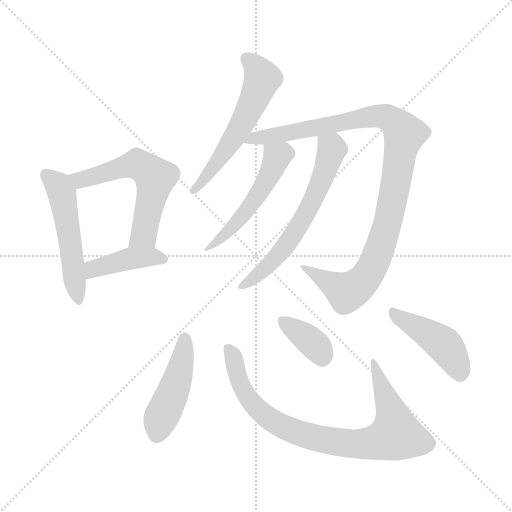
t = 0.00 s
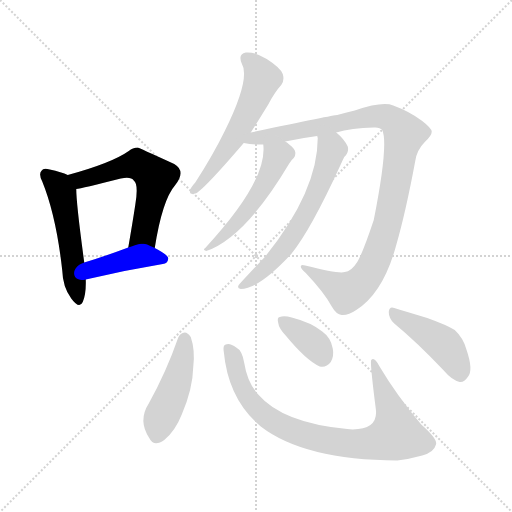
t = 1.68 s
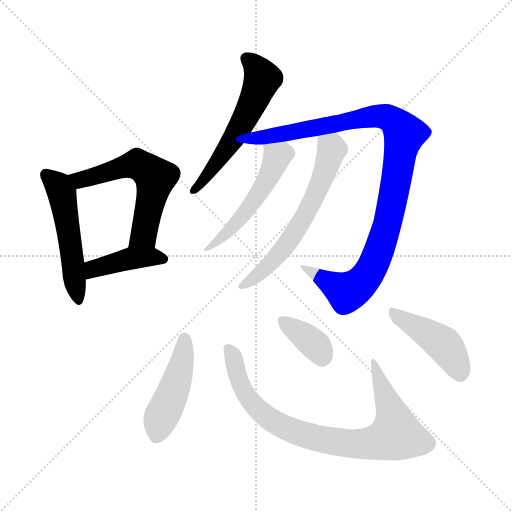
t = 3.36 s
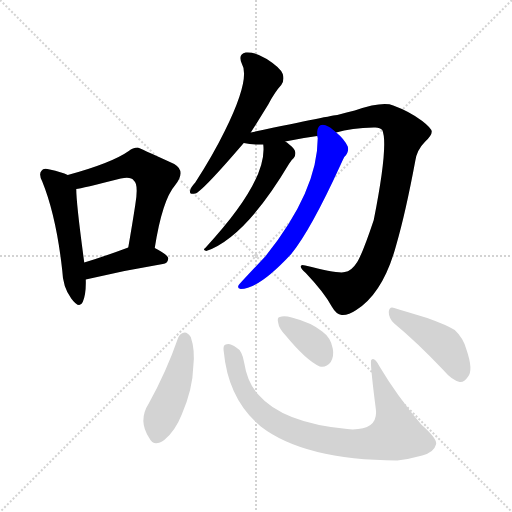
t = 5.05 s
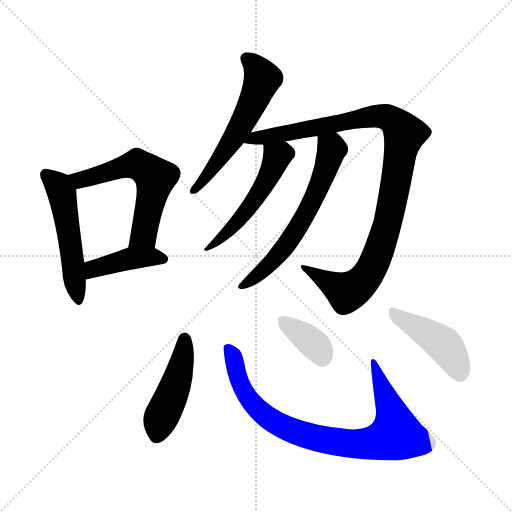
t = 6.73 s
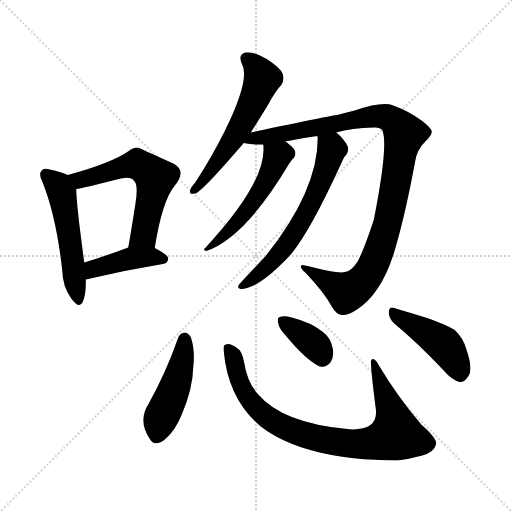
t = 8.41 s

The animated SVG that drew these frames (rendered in a browser with its animation timeline set to each time). Animation: 11 CSS @keyframes rules; one cycle of 8.41 s.

<svg version="1.1" viewBox="0 0 1024 1024" xmlns="http://www.w3.org/2000/svg">
  <g stroke="lightgray" stroke-dasharray="1,1" stroke-width="1" transform="scale(4, 4)">
    <line x1="0" y1="0" x2="256" y2="256"></line>
    <line x1="256" y1="0" x2="0" y2="256"></line>
    <line x1="128" y1="0" x2="128" y2="256"></line>
    <line x1="0" y1="128" x2="256" y2="128"></line>
  </g>
<g transform="scale(1, -1) translate(0, -900)">
   <style type="text/css">
    @keyframes keyframes0 {
      from {
       stroke: blue;
       stroke-dashoffset: 518;
       stroke-width: 128;
       }
       63% {
       animation-timing-function: step-end;
       stroke: blue;
       stroke-dashoffset: 0;
       stroke-width: 128;
       }
       to {
       stroke: black;
       stroke-width: 1024;
       }
       }
       #make-me-a-hanzi-animation-0 {
         animation: keyframes0 0.671549s both;
         animation-delay: 0.000000s;
         animation-timing-function: linear;
       }
    @keyframes keyframes1 {
      from {
       stroke: blue;
       stroke-dashoffset: 584;
       stroke-width: 128;
       }
       66% {
       animation-timing-function: step-end;
       stroke: blue;
       stroke-dashoffset: 0;
       stroke-width: 128;
       }
       to {
       stroke: black;
       stroke-width: 1024;
       }
       }
       #make-me-a-hanzi-animation-1 {
         animation: keyframes1 0.725260s both;
         animation-delay: 0.671549s;
         animation-timing-function: linear;
       }
    @keyframes keyframes2 {
      from {
       stroke: blue;
       stroke-dashoffset: 418;
       stroke-width: 128;
       }
       58% {
       animation-timing-function: step-end;
       stroke: blue;
       stroke-dashoffset: 0;
       stroke-width: 128;
       }
       to {
       stroke: black;
       stroke-width: 1024;
       }
       }
       #make-me-a-hanzi-animation-2 {
         animation: keyframes2 0.590169s both;
         animation-delay: 1.396810s;
         animation-timing-function: linear;
       }
    @keyframes keyframes3 {
      from {
       stroke: blue;
       stroke-dashoffset: 570;
       stroke-width: 128;
       }
       65% {
       animation-timing-function: step-end;
       stroke: blue;
       stroke-dashoffset: 0;
       stroke-width: 128;
       }
       to {
       stroke: black;
       stroke-width: 1024;
       }
       }
       #make-me-a-hanzi-animation-3 {
         animation: keyframes3 0.713867s both;
         animation-delay: 1.986979s;
         animation-timing-function: linear;
       }
    @keyframes keyframes4 {
      from {
       stroke: blue;
       stroke-dashoffset: 1037;
       stroke-width: 128;
       }
       77% {
       animation-timing-function: step-end;
       stroke: blue;
       stroke-dashoffset: 0;
       stroke-width: 128;
       }
       to {
       stroke: black;
       stroke-width: 1024;
       }
       }
       #make-me-a-hanzi-animation-4 {
         animation: keyframes4 1.093913s both;
         animation-delay: 2.700846s;
         animation-timing-function: linear;
       }
    @keyframes keyframes5 {
      from {
       stroke: blue;
       stroke-dashoffset: 506;
       stroke-width: 128;
       }
       62% {
       animation-timing-function: step-end;
       stroke: blue;
       stroke-dashoffset: 0;
       stroke-width: 128;
       }
       to {
       stroke: black;
       stroke-width: 1024;
       }
       }
       #make-me-a-hanzi-animation-5 {
         animation: keyframes5 0.661784s both;
         animation-delay: 3.794759s;
         animation-timing-function: linear;
       }
    @keyframes keyframes6 {
      from {
       stroke: blue;
       stroke-dashoffset: 625;
       stroke-width: 128;
       }
       67% {
       animation-timing-function: step-end;
       stroke: blue;
       stroke-dashoffset: 0;
       stroke-width: 128;
       }
       to {
       stroke: black;
       stroke-width: 1024;
       }
       }
       #make-me-a-hanzi-animation-6 {
         animation: keyframes6 0.758626s both;
         animation-delay: 4.456543s;
         animation-timing-function: linear;
       }
    @keyframes keyframes7 {
      from {
       stroke: blue;
       stroke-dashoffset: 458;
       stroke-width: 128;
       }
       60% {
       animation-timing-function: step-end;
       stroke: blue;
       stroke-dashoffset: 0;
       stroke-width: 128;
       }
       to {
       stroke: black;
       stroke-width: 1024;
       }
       }
       #make-me-a-hanzi-animation-7 {
         animation: keyframes7 0.622721s both;
         animation-delay: 5.215169s;
         animation-timing-function: linear;
       }
    @keyframes keyframes8 {
      from {
       stroke: blue;
       stroke-dashoffset: 839;
       stroke-width: 128;
       }
       73% {
       animation-timing-function: step-end;
       stroke: blue;
       stroke-dashoffset: 0;
       stroke-width: 128;
       }
       to {
       stroke: black;
       stroke-width: 1024;
       }
       }
       #make-me-a-hanzi-animation-8 {
         animation: keyframes8 0.932780s both;
         animation-delay: 5.837891s;
         animation-timing-function: linear;
       }
    @keyframes keyframes9 {
      from {
       stroke: blue;
       stroke-dashoffset: 364;
       stroke-width: 128;
       }
       54% {
       animation-timing-function: step-end;
       stroke: blue;
       stroke-dashoffset: 0;
       stroke-width: 128;
       }
       to {
       stroke: black;
       stroke-width: 1024;
       }
       }
       #make-me-a-hanzi-animation-9 {
         animation: keyframes9 0.546224s both;
         animation-delay: 6.770671s;
         animation-timing-function: linear;
       }
    @keyframes keyframes10 {
      from {
       stroke: blue;
       stroke-dashoffset: 439;
       stroke-width: 128;
       }
       59% {
       animation-timing-function: step-end;
       stroke: blue;
       stroke-dashoffset: 0;
       stroke-width: 128;
       }
       to {
       stroke: black;
       stroke-width: 1024;
       }
       }
       #make-me-a-hanzi-animation-10 {
         animation: keyframes10 0.607259s both;
         animation-delay: 7.316895s;
         animation-timing-function: linear;
       }
</style>
<path d="M 135.5 550.0 Q 123.5 556.0 99.5 561.0 Q 86.5 565.0 83.5 559.0 Q 76.5 553.0 84.5 537.0 Q 112.5 468.0 124.5 359.0 Q 125.5 326.0 142.5 303.0 Q 158.5 281.0 165.5 296.0 Q 172.5 312.0 171.5 341.0 L 168.5 375.0 Q 152.5 493.0 152.5 522.0 C 151.5 543.0 151.5 543.0 135.5 550.0 Z" fill="lightgray"></path> 
<path d="M 309.5 404.0 Q 324.5 500.0 350.5 530.0 Q 372.5 558.0 348.5 572.0 Q 276.5 605.0 275.5 605.0 Q 265.5 605.0 257.5 598.0 Q 223.5 574.0 135.5 550.0 C 106.5 542.0 123.5 516.0 152.5 522.0 Q 162.5 523.0 241.5 543.0 Q 262.5 547.0 267.5 539.0 Q 277.5 532.0 270.5 490.0 Q 264.5 451.0 256.5 405.0 C 251.5 375.0 304.5 374.0 309.5 404.0 Z" fill="lightgray"></path> 
<path d="M 171.5 341.0 Q 246.5 359.0 325.5 372.0 Q 335.5 373.0 336.5 383.0 Q 336.5 390.0 309.5 404.0 C 286.5 416.0 284.5 415.0 256.5 405.0 Q 208.5 387.0 168.5 375.0 C 139.5 366.0 142.5 334.0 171.5 341.0 Z" fill="lightgray"></path> 
<path d="M 501.5 635.0 Q 517.5 660.0 536.5 691.0 Q 549.5 716.0 562.5 730.0 Q 569.5 740.0 565.5 752.0 Q 561.5 764.0 533.5 782.0 Q 508.5 797.0 491.5 795.0 Q 475.5 792.0 483.5 773.0 Q 501.5 743.0 449.5 638.0 Q 425.5 589.0 390.5 535.0 Q 381.5 525.0 380.5 520.0 Q 377.5 510.0 390.5 513.0 Q 403.5 516.0 487.5 614.0 L 501.5 635.0 Z" fill="lightgray"></path> 
<path d="M 672.5 635.0 Q 702.5 644.0 747.5 645.0 Q 759.5 646.0 764.5 640.0 Q 777.5 612.0 747.5 460.0 Q 725.5 394.0 714.5 376.0 Q 702.5 357.0 689.5 356.0 Q 677.5 352.0 610.5 369.0 Q 601.5 372.0 601.5 367.0 Q 601.5 363.0 611.5 354.0 Q 648.5 315.0 663.5 287.0 Q 672.5 271.0 683.5 270.0 Q 696.5 269.0 712.5 280.0 Q 766.5 314.0 792.5 410.0 Q 811.5 476.0 830.5 578.0 Q 833.5 600.0 850.5 617.0 Q 863.5 629.0 863.5 637.0 Q 862.5 644.0 844.5 658.0 Q 819.5 677.0 786.5 689.0 Q 765.5 698.0 709.5 679.0 Q 694.5 676.0 674.5 670.0 Q 667.5 670.0 501.5 635.0 C 472.5 629.0 457.5 618.0 487.5 614.0 Q 505.5 610.0 526.5 611.0 L 570.5 617.0 Q 603.5 624.0 634.5 628.0 L 672.5 635.0 Z" fill="lightgray"></path> 
<path d="M 526.5 611.0 Q 535.5 539.0 410.5 404.0 Q 404.5 400.0 412.5 398.0 Q 490.5 425.0 578.5 573.0 Q 582.5 580.0 587.5 584.0 Q 591.5 588.0 590.5 596.0 Q 589.5 603.0 578.5 611.0 Q 574.5 615.0 570.5 617.0 C 546.5 635.0 524.5 641.0 526.5 611.0 Z" fill="lightgray"></path> 
<path d="M 634.5 628.0 Q 634.5 627.0 635.5 624.0 Q 635.5 518.0 530.5 387.0 Q 478.5 332.0 477.5 330.0 Q 473.5 323.0 481.5 322.0 Q 517.5 322.0 582.5 392.0 Q 621.5 440.0 680.5 569.0 Q 684.5 578.0 688.5 586.0 Q 698.5 595.0 695.5 607.0 Q 688.5 622.0 672.5 635.0 C 650.5 655.0 632.5 658.0 634.5 628.0 Z" fill="lightgray"></path> 
<path d="M 356.5 225.0 Q 332.5 156.0 297.5 93.0 Q 275.5 59.0 298.5 24.0 Q 307.5 5.0 328.5 20.0 Q 350.5 38.0 363.5 71.0 Q 385.5 122.0 386.5 166.0 Q 390.5 200.0 381.5 226.0 Q 375.5 235.0 369.5 235.0 Q 360.5 234.0 356.5 225.0 Z" fill="lightgray"></path> 
<path d="M 447.5 197.0 Q 456.5 101.0 521.5 47.0 Q 608.5 -20.0 794.5 -21.0 Q 819.5 -18.0 844.5 -11.0 Q 868.5 -4.0 871.5 10.0 Q 877.5 20.0 842.5 51.0 Q 793.5 109.0 758.5 168.0 Q 748.5 187.0 742.5 180.0 Q 739.5 177.0 751.5 83.0 Q 757.5 41.0 705.5 41.0 Q 699.5 42.0 694.5 42.0 Q 565.5 54.0 516.5 111.0 Q 494.5 135.0 488.5 174.0 Q 484.5 199.0 472.5 205.0 Q 459.5 215.0 451.5 211.0 Q 445.5 210.0 447.5 197.0 Z" fill="lightgray"></path> 
<path d="M 570.5 230.0 Q 612.5 179.0 639.5 167.0 Q 652.5 164.0 661.5 176.0 Q 668.5 188.0 665.5 203.0 Q 661.5 225.0 644.5 237.0 Q 622.5 255.0 583.5 265.0 Q 568.5 269.0 559.5 266.0 Q 553.5 265.0 556.5 254.0 Q 557.5 244.0 570.5 230.0 Z" fill="lightgray"></path> 
<path d="M 788.5 253.0 Q 833.5 216.0 887.5 159.0 Q 903.5 140.0 919.5 136.0 Q 928.5 135.0 935.5 146.0 Q 947.5 159.0 932.5 202.0 Q 926.5 224.0 909.5 240.0 Q 893.5 250.0 854.5 264.0 Q 811.5 277.0 788.5 284.0 Q 778.5 288.0 777.5 276.0 Q 777.5 263.0 788.5 253.0 Z" fill="lightgray"></path> 
      <clipPath id="make-me-a-hanzi-clip-0">
      <path d="M 135.5 550.0 Q 123.5 556.0 99.5 561.0 Q 86.5 565.0 83.5 559.0 Q 76.5 553.0 84.5 537.0 Q 112.5 468.0 124.5 359.0 Q 125.5 326.0 142.5 303.0 Q 158.5 281.0 165.5 296.0 Q 172.5 312.0 171.5 341.0 L 168.5 375.0 Q 152.5 493.0 152.5 522.0 C 151.5 543.0 151.5 543.0 135.5 550.0 Z" fill="lightgray"></path>
      </clipPath>
      <path clip-path="url(#make-me-a-hanzi-clip-0)" d="M 92.5 551.0 L 123.5 514.0 L 154.5 303.0 " fill="none" id="make-me-a-hanzi-animation-0" stroke-dasharray="390 780" stroke-linecap="round"></path>

      <clipPath id="make-me-a-hanzi-clip-1">
      <path d="M 309.5 404.0 Q 324.5 500.0 350.5 530.0 Q 372.5 558.0 348.5 572.0 Q 276.5 605.0 275.5 605.0 Q 265.5 605.0 257.5 598.0 Q 223.5 574.0 135.5 550.0 C 106.5 542.0 123.5 516.0 152.5 522.0 Q 162.5 523.0 241.5 543.0 Q 262.5 547.0 267.5 539.0 Q 277.5 532.0 270.5 490.0 Q 264.5 451.0 256.5 405.0 C 251.5 375.0 304.5 374.0 309.5 404.0 Z" fill="lightgray"></path>
      </clipPath>
      <path clip-path="url(#make-me-a-hanzi-clip-1)" d="M 145.5 550.0 L 160.5 540.0 L 274.5 571.0 L 310.5 545.0 L 287.5 430.0 L 263.5 412.0 " fill="none" id="make-me-a-hanzi-animation-1" stroke-dasharray="456 912" stroke-linecap="round"></path>

      <clipPath id="make-me-a-hanzi-clip-2">
      <path d="M 171.5 341.0 Q 246.5 359.0 325.5 372.0 Q 335.5 373.0 336.5 383.0 Q 336.5 390.0 309.5 404.0 C 286.5 416.0 284.5 415.0 256.5 405.0 Q 208.5 387.0 168.5 375.0 C 139.5 366.0 142.5 334.0 171.5 341.0 Z" fill="lightgray"></path>
      </clipPath>
      <path clip-path="url(#make-me-a-hanzi-clip-2)" d="M 177.5 347.0 L 187.5 362.0 L 255.5 382.0 L 309.5 387.0 L 327.5 381.0 " fill="none" id="make-me-a-hanzi-animation-2" stroke-dasharray="290 580" stroke-linecap="round"></path>

      <clipPath id="make-me-a-hanzi-clip-3">
      <path d="M 501.5 635.0 Q 517.5 660.0 536.5 691.0 Q 549.5 716.0 562.5 730.0 Q 569.5 740.0 565.5 752.0 Q 561.5 764.0 533.5 782.0 Q 508.5 797.0 491.5 795.0 Q 475.5 792.0 483.5 773.0 Q 501.5 743.0 449.5 638.0 Q 425.5 589.0 390.5 535.0 Q 381.5 525.0 380.5 520.0 Q 377.5 510.0 390.5 513.0 Q 403.5 516.0 487.5 614.0 L 501.5 635.0 Z" fill="lightgray"></path>
      </clipPath>
      <path clip-path="url(#make-me-a-hanzi-clip-3)" d="M 493.5 782.0 L 505.5 774.0 L 524.5 743.0 L 513.5 714.0 L 464.5 616.0 L 388.5 520.0 " fill="none" id="make-me-a-hanzi-animation-3" stroke-dasharray="442 884" stroke-linecap="round"></path>

      <clipPath id="make-me-a-hanzi-clip-4">
      <path d="M 672.5 635.0 Q 702.5 644.0 747.5 645.0 Q 759.5 646.0 764.5 640.0 Q 777.5 612.0 747.5 460.0 Q 725.5 394.0 714.5 376.0 Q 702.5 357.0 689.5 356.0 Q 677.5 352.0 610.5 369.0 Q 601.5 372.0 601.5 367.0 Q 601.5 363.0 611.5 354.0 Q 648.5 315.0 663.5 287.0 Q 672.5 271.0 683.5 270.0 Q 696.5 269.0 712.5 280.0 Q 766.5 314.0 792.5 410.0 Q 811.5 476.0 830.5 578.0 Q 833.5 600.0 850.5 617.0 Q 863.5 629.0 863.5 637.0 Q 862.5 644.0 844.5 658.0 Q 819.5 677.0 786.5 689.0 Q 765.5 698.0 709.5 679.0 Q 694.5 676.0 674.5 670.0 Q 667.5 670.0 501.5 635.0 C 472.5 629.0 457.5 618.0 487.5 614.0 Q 505.5 610.0 526.5 611.0 L 570.5 617.0 Q 603.5 624.0 634.5 628.0 L 672.5 635.0 Z" fill="lightgray"></path>
      </clipPath>
      <path clip-path="url(#make-me-a-hanzi-clip-4)" d="M 494.5 617.0 L 542.5 631.0 L 759.5 668.0 L 782.5 661.0 L 809.5 632.0 L 774.5 449.0 L 756.5 392.0 L 728.5 341.0 L 712.5 325.0 L 692.5 317.0 L 606.5 366.0 " fill="none" id="make-me-a-hanzi-animation-4" stroke-dasharray="909 1818" stroke-linecap="round"></path>

      <clipPath id="make-me-a-hanzi-clip-5">
      <path d="M 526.5 611.0 Q 535.5 539.0 410.5 404.0 Q 404.5 400.0 412.5 398.0 Q 490.5 425.0 578.5 573.0 Q 582.5 580.0 587.5 584.0 Q 591.5 588.0 590.5 596.0 Q 589.5 603.0 578.5 611.0 Q 574.5 615.0 570.5 617.0 C 546.5 635.0 524.5 641.0 526.5 611.0 Z" fill="lightgray"></path>
      </clipPath>
      <path clip-path="url(#make-me-a-hanzi-clip-5)" d="M 534.5 607.0 L 554.5 587.0 L 525.5 525.0 L 468.5 450.0 L 423.5 412.0 " fill="none" id="make-me-a-hanzi-animation-5" stroke-dasharray="378 756" stroke-linecap="round"></path>

      <clipPath id="make-me-a-hanzi-clip-6">
      <path d="M 634.5 628.0 Q 634.5 627.0 635.5 624.0 Q 635.5 518.0 530.5 387.0 Q 478.5 332.0 477.5 330.0 Q 473.5 323.0 481.5 322.0 Q 517.5 322.0 582.5 392.0 Q 621.5 440.0 680.5 569.0 Q 684.5 578.0 688.5 586.0 Q 698.5 595.0 695.5 607.0 Q 688.5 622.0 672.5 635.0 C 650.5 655.0 632.5 658.0 634.5 628.0 Z" fill="lightgray"></path>
      </clipPath>
      <path clip-path="url(#make-me-a-hanzi-clip-6)" d="M 641.5 628.0 L 663.5 602.0 L 640.5 531.0 L 610.5 469.0 L 548.5 380.0 L 483.5 328.0 " fill="none" id="make-me-a-hanzi-animation-6" stroke-dasharray="497 994" stroke-linecap="round"></path>

      <clipPath id="make-me-a-hanzi-clip-7">
      <path d="M 356.5 225.0 Q 332.5 156.0 297.5 93.0 Q 275.5 59.0 298.5 24.0 Q 307.5 5.0 328.5 20.0 Q 350.5 38.0 363.5 71.0 Q 385.5 122.0 386.5 166.0 Q 390.5 200.0 381.5 226.0 Q 375.5 235.0 369.5 235.0 Q 360.5 234.0 356.5 225.0 Z" fill="lightgray"></path>
      </clipPath>
      <path clip-path="url(#make-me-a-hanzi-clip-7)" d="M 369.5 223.0 L 357.5 150.0 L 319.5 59.0 L 314.5 30.0 " fill="none" id="make-me-a-hanzi-animation-7" stroke-dasharray="330 660" stroke-linecap="round"></path>

      <clipPath id="make-me-a-hanzi-clip-8">
      <path d="M 447.5 197.0 Q 456.5 101.0 521.5 47.0 Q 608.5 -20.0 794.5 -21.0 Q 819.5 -18.0 844.5 -11.0 Q 868.5 -4.0 871.5 10.0 Q 877.5 20.0 842.5 51.0 Q 793.5 109.0 758.5 168.0 Q 748.5 187.0 742.5 180.0 Q 739.5 177.0 751.5 83.0 Q 757.5 41.0 705.5 41.0 Q 699.5 42.0 694.5 42.0 Q 565.5 54.0 516.5 111.0 Q 494.5 135.0 488.5 174.0 Q 484.5 199.0 472.5 205.0 Q 459.5 215.0 451.5 211.0 Q 445.5 210.0 447.5 197.0 Z" fill="lightgray"></path>
      </clipPath>
      <path clip-path="url(#make-me-a-hanzi-clip-8)" d="M 456.5 202.0 L 486.5 120.0 L 530.5 68.0 L 605.5 31.0 L 697.5 13.0 L 746.5 14.0 L 791.5 32.0 L 779.5 87.0 L 746.5 178.0 " fill="none" id="make-me-a-hanzi-animation-8" stroke-dasharray="711 1422" stroke-linecap="round"></path>

      <clipPath id="make-me-a-hanzi-clip-9">
      <path d="M 570.5 230.0 Q 612.5 179.0 639.5 167.0 Q 652.5 164.0 661.5 176.0 Q 668.5 188.0 665.5 203.0 Q 661.5 225.0 644.5 237.0 Q 622.5 255.0 583.5 265.0 Q 568.5 269.0 559.5 266.0 Q 553.5 265.0 556.5 254.0 Q 557.5 244.0 570.5 230.0 Z" fill="lightgray"></path>
      </clipPath>
      <path clip-path="url(#make-me-a-hanzi-clip-9)" d="M 565.5 258.0 L 629.5 211.0 L 644.5 187.0 " fill="none" id="make-me-a-hanzi-animation-9" stroke-dasharray="236 472" stroke-linecap="round"></path>

      <clipPath id="make-me-a-hanzi-clip-10">
      <path d="M 788.5 253.0 Q 833.5 216.0 887.5 159.0 Q 903.5 140.0 919.5 136.0 Q 928.5 135.0 935.5 146.0 Q 947.5 159.0 932.5 202.0 Q 926.5 224.0 909.5 240.0 Q 893.5 250.0 854.5 264.0 Q 811.5 277.0 788.5 284.0 Q 778.5 288.0 777.5 276.0 Q 777.5 263.0 788.5 253.0 Z" fill="lightgray"></path>
      </clipPath>
      <path clip-path="url(#make-me-a-hanzi-clip-10)" d="M 788.5 272.0 L 888.5 211.0 L 920.5 153.0 " fill="none" id="make-me-a-hanzi-animation-10" stroke-dasharray="311 622" stroke-linecap="round"></path>

</g>
</svg>
